Run: headless pygame with SDL's dummy video driver; simulated clock (each Clock.tick advances the game by its frame time, no real sleeping); random seed 0; keys injected as events and as key.get_pressed() state; no mouse input.
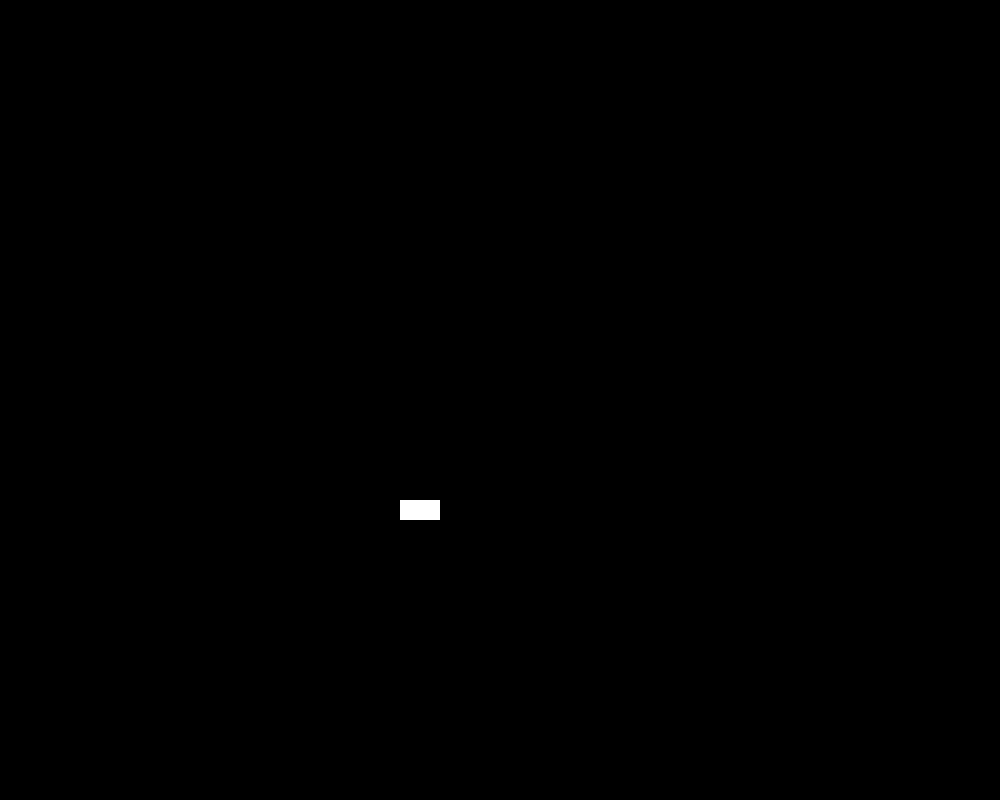
Frame 1 of 4 · flips 1–60 · no input
Frame 2 of 4 · flips 61–180 · tapped SPACE, RETURN · held RIGHT (→), D · screen unchanged from frame 1, image omitted
Frame 3 of 4 · flips 181–300 · held DOWN (↓), S · screen unchanged from frame 2, image omitted
Frame 4 of 4 · flips 301–420 · held LEFT (←), A, UP (↑), W · screen unchanged from frame 3, image omitted

The pygame program that drew these frames:

import random
import pygame as pg
import time
import os

pg.init()
# os.chdir("C:\AllArtem\Programer\Python\Games\Snake")

WIDTH, HEIGHT = 1000, 800
DIS = pg.display.set_mode((WIDTH, HEIGHT))
pg.display.set_caption("Snake")

H_WIDTH, H_HEIGHT = WIDTH//2, HEIGHT//2

SNAKE_SPEED = 20
SNAKE_SCALE = 18
SNAKE_HITBOX_SCALE = 20

WHITE = (255, 255, 255)
BLACK = (0, 0, 0)
RED = (255, 0, 0)

FPS = 60

if WIDTH % SNAKE_HITBOX_SCALE != 0 or HEIGHT % SNAKE_HITBOX_SCALE != 0:
    raise ValueError("The width and height must be multiples of the snake's hitbox")

squares_map = [[0 for _ in range(HEIGHT//SNAKE_HITBOX_SCALE)]
               for _ in range(WIDTH//SNAKE_HITBOX_SCALE)]

squares_map_size = {'height': len(squares_map),
                    'width': len(squares_map[0])}

class Snake:
    def __init__(self):
        self.color = WHITE

    def create(self):
        self.body = [
            [squares_map_size['width']//2 - 1, squares_map_size['height']//2],
            [squares_map_size['width']//2,     squares_map_size['height']//2],
            [squares_map_size['width']//2 + 1, squares_map_size['height']//2],
        ]
        self.direction = [1, 0]

    def ch_direct(self, keys):
        dx = keys[pg.K_d] - keys[pg.K_a]
        dy = keys[pg.K_s] - keys[pg.K_w]
        if dx or dy:
            self.direction = [dx, 0] if self.direction[1] else [0, dy]

    def move(self, keys):
        self.ch_direct(keys)
        del self.body[0]
        if self.body[-1][0] + self.direction[0] > squares_map_size['width']:    # if head more than display width, teleport on left
            self.body.append([0, self.body[-1][1] + self.direction[1]])
        elif self.body[-1][0] + self.direction[0] < 0:                          # if head less than display width, teleport on right
            self.body.append([squares_map_size['width'], self.body[-1][1] + self.direction[1]]) 
        elif self.body[-1][1] + self.direction[1] > squares_map_size['height']: # if head more than display height, teleport on top
            self.body.append([self.body[-1][0] + self.direction[0], 0])
        elif self.body[-1][1] + self.direction[1] > 0:                          # if head less than display width, teleport on bottom
            self.body.append([self.body[-1][0] + self.direction[0], squares_map_size['height']])
        else:
            self.body.append([self.body[-1][0] + self.direction[0], self.body[-1][1] + self.direction[1]])

    def draw(self):
        for x, y in self.body:
            pg.draw.rect(DIS, self.color, [x * SNAKE_HITBOX_SCALE, y * SNAKE_HITBOX_SCALE,
                                           SNAKE_HITBOX_SCALE, SNAKE_HITBOX_SCALE])

    


def main():
    run = True
    snake = Snake()
    tic = time.perf_counter()
    clock = pg.time.Clock()
    while run:
        DIS.fill(BLACK)
        for event in pg.event.get():
            if event.type == pg.QUIT:
                run = False
        dt = time.perf_counter() - tic
        tic = dt
        keys = pg.key.get_pressed()
        snake.create()
        snake.move(keys)
        snake.draw()
        pg.display.flip()
        clock.tick(FPS)

if __name__ == '__main__':
    main()
